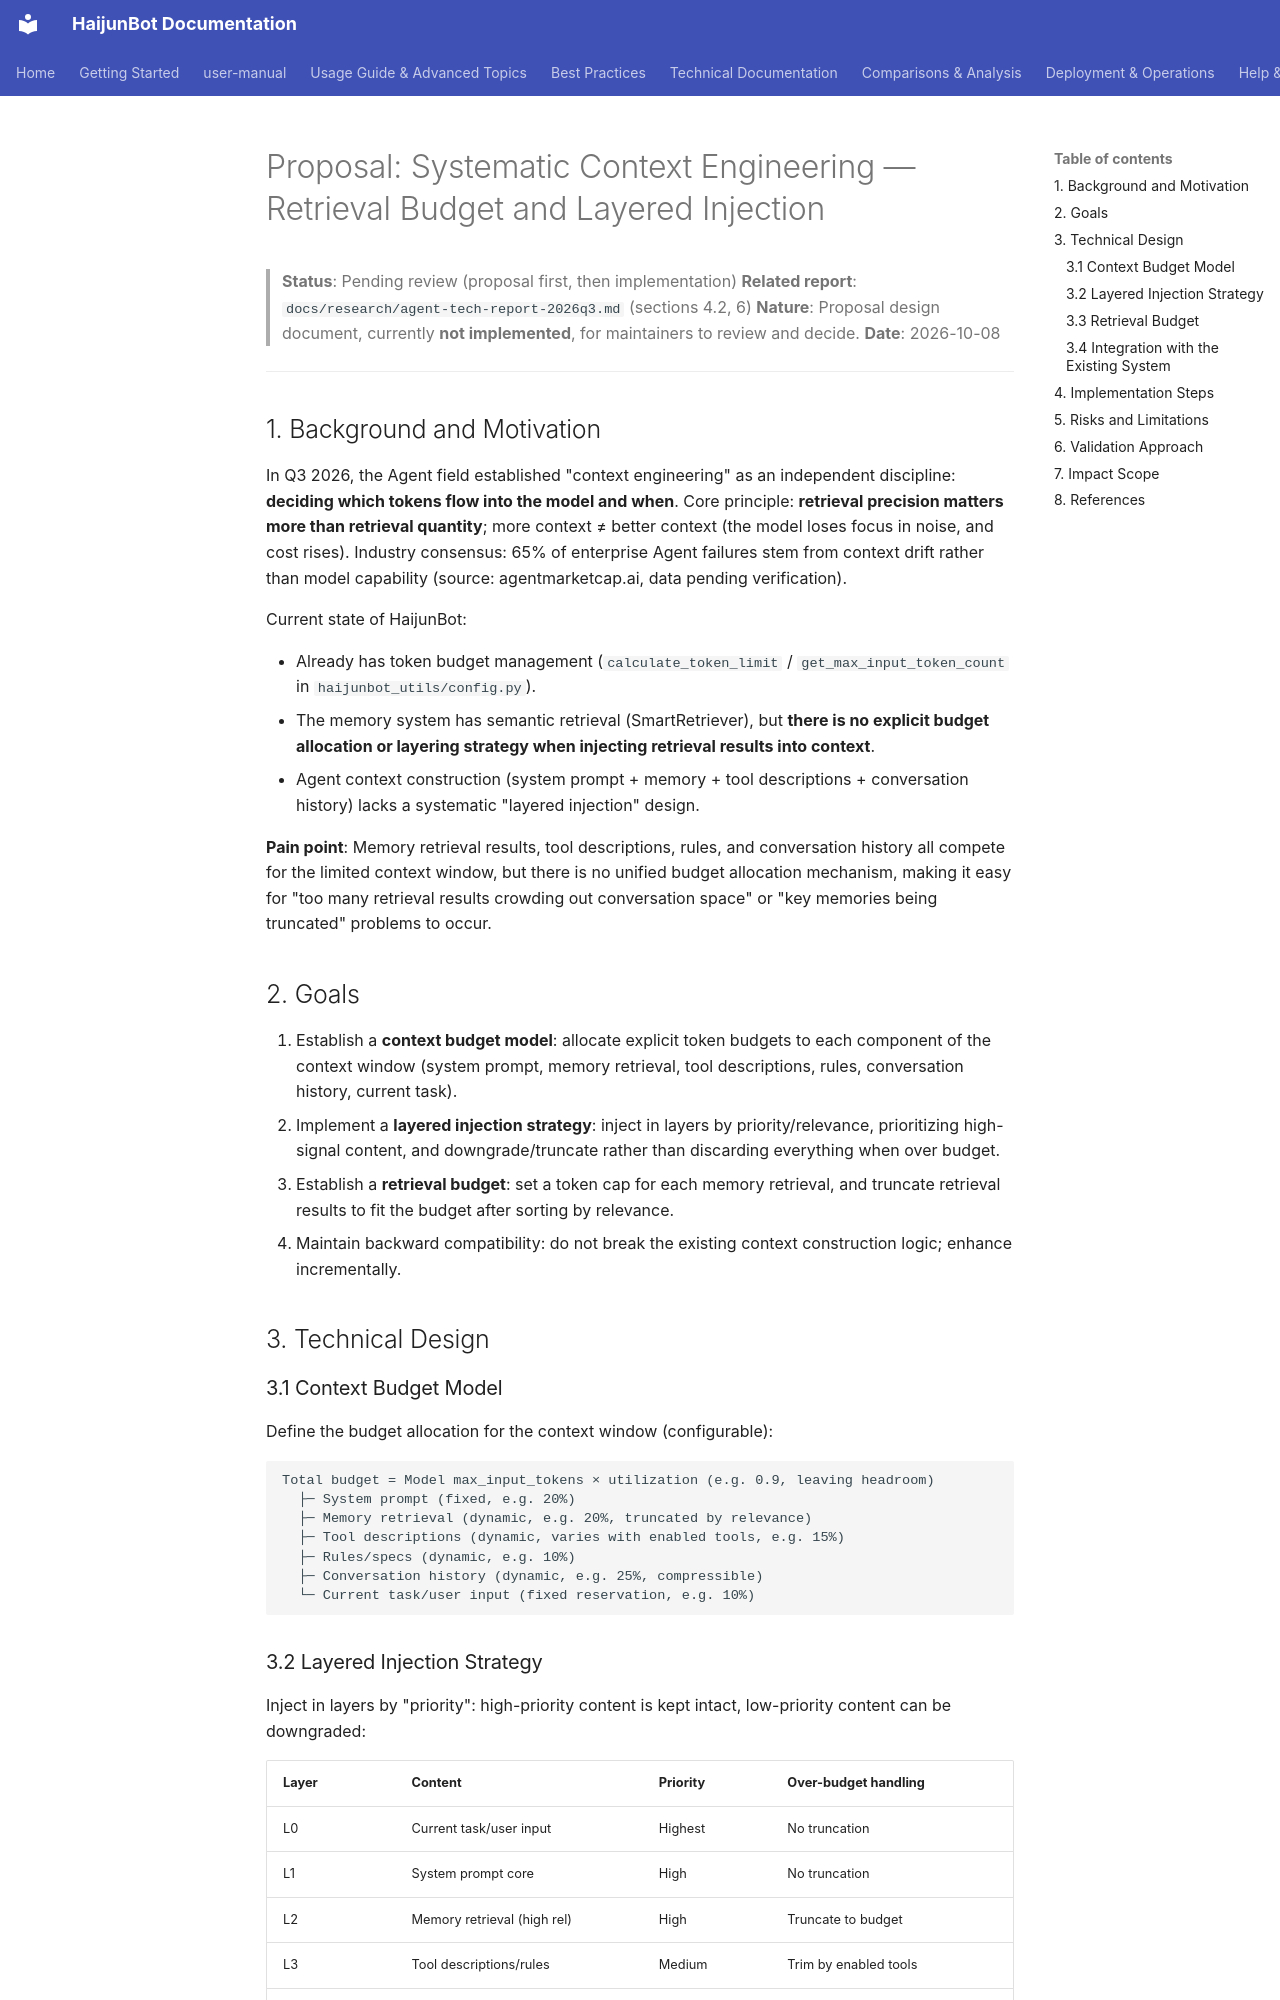

repository: takebox/haijunbot-vinbox · page: research/proposal-context-engineering/index.html · generator: mkdocs

# Proposal: Systematic Context Engineering — Retrieval Budget and Layered Injection

> **Status**: Pending review (proposal first, then implementation)
> **Related report**: `docs/research/agent-tech-report-2026q3.md` (sections 4.2, 6)
> **Nature**: Proposal design document, currently **not implemented**, for maintainers to review and decide.
> **Date**: 2026-10-08

---

## 1. Background and Motivation

In Q3 2026, the Agent field established "context engineering" as an independent discipline: **deciding which tokens flow into the model and when**. Core principle: **retrieval precision matters more than retrieval quantity**; more context ≠ better context (the model loses focus in noise, and cost rises). Industry consensus: 65% of enterprise Agent failures stem from context drift rather than model capability (source: agentmarketcap.ai, data pending verification).

Current state of HaijunBot:

- Already has token budget management (`calculate_token_limit` / `get_max_input_token_count` in `haijunbot_utils/config.py`).
- The memory system has semantic retrieval (SmartRetriever), but **there is no explicit budget allocation or layering strategy when injecting retrieval results into context**.
- Agent context construction (system prompt + memory + tool descriptions + conversation history) lacks a systematic "layered injection" design.

**Pain point**: Memory retrieval results, tool descriptions, rules, and conversation history all compete for the limited context window, but there is no unified budget allocation mechanism, making it easy for "too many retrieval results crowding out conversation space" or "key memories being truncated" problems to occur.

## 2. Goals

1. Establish a **context budget model**: allocate explicit token budgets to each component of the context window (system prompt, memory retrieval, tool descriptions, rules, conversation history, current task).
2. Implement a **layered injection strategy**: inject in layers by priority/relevance, prioritizing high-signal content, and downgrade/truncate rather than discarding everything when over budget.
3. Establish a **retrieval budget**: set a token cap for each memory retrieval, and truncate retrieval results to fit the budget after sorting by relevance.
4. Maintain backward compatibility: do not break the existing context construction logic; enhance incrementally.

## 3. Technical Design

### 3.1 Context Budget Model

Define the budget allocation for the context window (configurable):

```text
Total budget = Model max_input_tokens × utilization (e.g. 0.9, leaving headroom)
  ├─ System prompt (fixed, e.g. 20%)
  ├─ Memory retrieval (dynamic, e.g. 20%, truncated by relevance)
  ├─ Tool descriptions (dynamic, varies with enabled tools, e.g. 15%)
  ├─ Rules/specs (dynamic, e.g. 10%)
  ├─ Conversation history (dynamic, e.g. 25%, compressible)
  └─ Current task/user input (fixed reservation, e.g. 10%)
```
